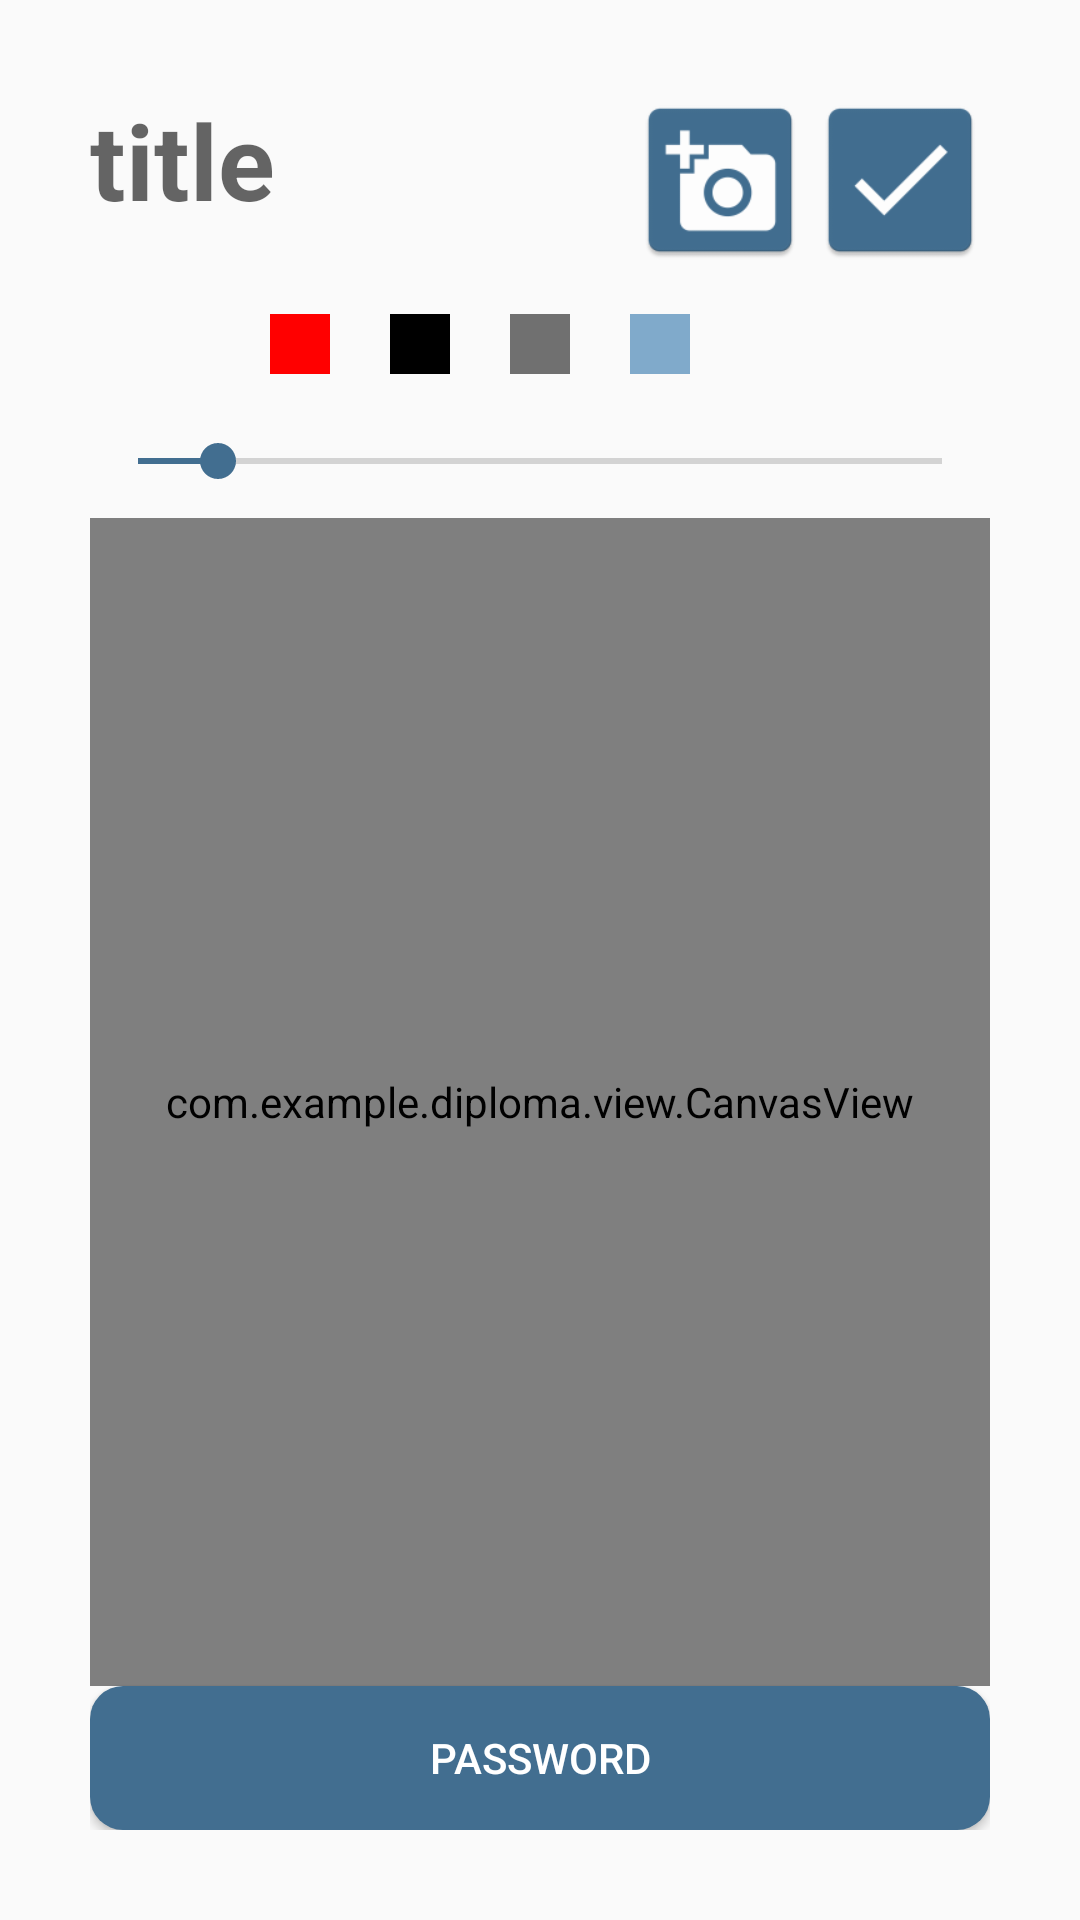

The Android layout XML behind this screen, and the referenced resources:
<!-- AndroidManifest.xml: application theme NoActionBar -->
<!-- res/layout/activity_photo_note.xml -->
<?xml version="1.0" encoding="utf-8"?>
<LinearLayout xmlns:android="http://schemas.android.com/apk/res/android"
    xmlns:tools="http://schemas.android.com/tools"
    android:layout_width="match_parent"
    android:layout_height="match_parent"
    android:orientation="vertical"
    android:padding="30dp"
    tools:context=".edit.PhotoNoteActivity">
    
    
    
    
    
    
    
    
    
    
    <LinearLayout
        android:id="@+id/linLayout"
        android:layout_width="match_parent"
        android:layout_height="wrap_content"
        android:orientation="horizontal"

        >

        <EditText
            android:id="@+id/photo_title"
            android:layout_width="match_parent"
            android:layout_height="wrap_content"
            android:layout_marginBottom="18dp"
            android:layout_weight="1"
            android:background="@null"
            android:hint="title"
            android:textColor="@color/colorBlack"
            android:textSize="35dp"
            android:textStyle="bold" />

        <ImageButton
            android:id="@+id/btn_add_photo"
            android:layout_width="60dp"
            android:layout_height="60dp"
            android:background="@mipmap/ic_addphoto"
            android:scaleType="fitXY" />

        <ImageButton
            android:id="@+id/draw_save"
            android:layout_width="60dp"
            android:layout_height="60dp"
            android:background="@null"
            android:scaleType="fitXY"
            android:src="@mipmap/ic_savenote" />
    </LinearLayout>
    
    
    
    
    
    
    <LinearLayout
        android:layout_width="match_parent"
        android:layout_height="match_parent"
        android:layout_weight="1"
        android:orientation="vertical">


        <LinearLayout
            android:id="@+id/colors"
            android:layout_width="match_parent"
            android:layout_height="wrap_content"
            android:gravity="center"
            android:orientation="horizontal">








            
            
            
            
            
            
            
            
            
            

            <ImageButton
                android:id="@+id/pen_red"
                android:layout_width="20dp"
                android:layout_height="20dp"
                android:layout_margin="10dp"
                android:background="@color/colorRed" />


            
            <ImageButton
                android:id="@+id/pen_black"
                android:layout_width="20dp"
                android:layout_height="20dp"
                android:layout_margin="10dp"
                android:background="@color/colorBlack" />

            <ImageButton
                android:id="@+id/pen_grey"
                android:layout_width="20dp"
                android:layout_height="20dp"
                android:layout_margin="10dp"
                android:background="@color/colorGrey" />

            <ImageButton
                android:id="@+id/pen_blue"
                android:layout_width="20dp"
                android:layout_height="20dp"
                android:layout_margin="10dp"
                android:background="@color/colorBlue" />

            <ImageButton
                android:id="@+id/pen_white"
                android:layout_width="20dp"
                android:layout_height="20dp"
                android:layout_margin="10dp"
                android:background="@drawable/button_border" />


        </LinearLayout>

        <SeekBar
            android:id="@+id/seekBar"
            android:layout_width="match_parent"
            android:layout_height="wrap_content"
            android:layout_marginVertical="10dp"
            android:max="100"
            android:progress="10" />

        <LinearLayout
            android:layout_width="match_parent"
            android:layout_height="match_parent"
            android:layout_weight="1"
            android:orientation="horizontal">

            <com.example.diploma.view.CanvasView
                android:id="@+id/canvas"
                android:layout_width="match_parent"
                android:layout_height="match_parent"
                android:layout_weight="1"
                android:textColor="#FFFFFF"></com.example.diploma.view.CanvasView>
        </LinearLayout>
    </LinearLayout>

    <Button
        android:id="@+id/btnPassword"
        style="@style/Widget.AppCompat.Button.Colored"
        android:layout_width="match_parent"
        android:layout_height="wrap_content"
        android:layout_alignParentBottom="true"
        android:background="@drawable/btn_rounded"
        android:text="Password" />

</LinearLayout>
<!-- resources referenced by this layout -->
<resources>
  <color name="colorBlack">#000000</color>
  <color name="colorBlue">#80aacb</color>
  <color name="colorGrey">#707070</color>
  <color name="colorRed">#FF0000</color>
  <!-- drawable btn_rounded (drawable) -->
  <?xml version="1.0" encoding="utf-8"?>
  <shape xmlns:android="http://schemas.android.com/apk/res/android" android:shape="rectangle">
  <solid android:color="@color/colorDarkBlue"/>
  <corners android:radius="11dp"/>
  </shape>
  <!-- mipmap ic_add_gallery: png bitmap (mipmap-hdpi, 556 bytes) -->
  <!-- mipmap ic_addphoto: png bitmap (mipmap-hdpi, 1809 bytes) -->
  <!-- mipmap ic_back: png bitmap (mipmap-hdpi, 1411 bytes) -->
  <!-- mipmap ic_savenote: png bitmap (mipmap-hdpi, 1201 bytes) -->
  <style name="NoActionBar" parent="Theme.AppCompat.Light.NoActionBar">
          <item name="colorPrimary">@color/colorYellow</item>
          <item name="colorPrimaryDark">@color/colorGrey</item>
          <item name="colorAccent">@color/colorDarkBlue</item>
          <item name="android:color">@color/colorBlack</item>
          <item name="color">@color/colorWhite</item>
      </style>
  <color name="colorDarkBlue">#426e90</color>
  <color name="colorYellow">#ECD444</color>
  <color name="colorWhite">#FFFFFF</color>
</resources>
